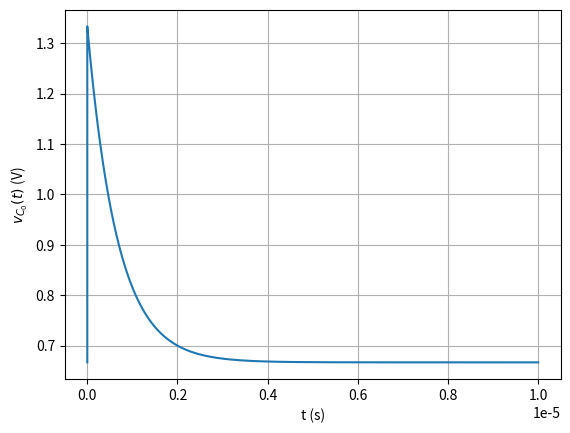

The matplotlib source for this figure: (Note: this script raises an exception after producing the figure.)
import numpy as np
from matplotlib import pyplot as plt

def unitstep(t):
    if (t < 0): return 0
    elif (t == 0):return 0.5
    else: return 1

def v1(t):
    if (t >= 0): return 2/3*(1 + np.exp(-t*1.5e6))*unitstep(t)
    else: return 0

vc0 = np.vectorize(v1, otypes=['double'])

t = np.linspace(0, 1e-5, 1000000)
plt.plot(t, vc0(t))
plt.xlabel('t (s)')
plt.ylabel('$v_{C_0}(t)$ (V)')
plt.grid()
plt.savefig('../figs/3_4.png')
